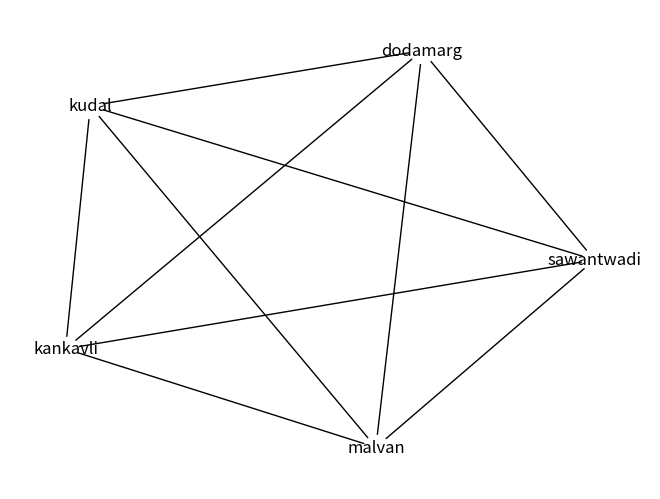

This chart was generated by the following Python code: (Note: this script raises an exception after producing the figure.)
import matplotlib.pyplot as plt
import networkx as nx


graph={'kudal':['sawantwadi','malvan','dodamarg','kankavli'],
       'kankavli':['sawantwadi','malvan','dodamarg','kudal'],
       'sawantwadi':['kudal','malvan','dodamarg','kankavli'],
       'malvan':['sawantwadi','kudal','dodamarg','kankavli'],
       'dodamarg':['sawantwadi','kudal','malvan','kankavli'],
    }

grp=nx.Graph(graph)
nx.draw(grp,with_labels="True",node_color="white",font_color="black")

visited=[]
Queue=[]

def bfs(node,visited,graph):
    visited.append(node)
    Queue.append(node)
    while True:
        m=Queue.pop(0)
        print(m)
        for i in graph[m]:
          if i not in visited:
               visited.append(i)
               Queue.append(i)
bfs("kudal",visited,graph)
